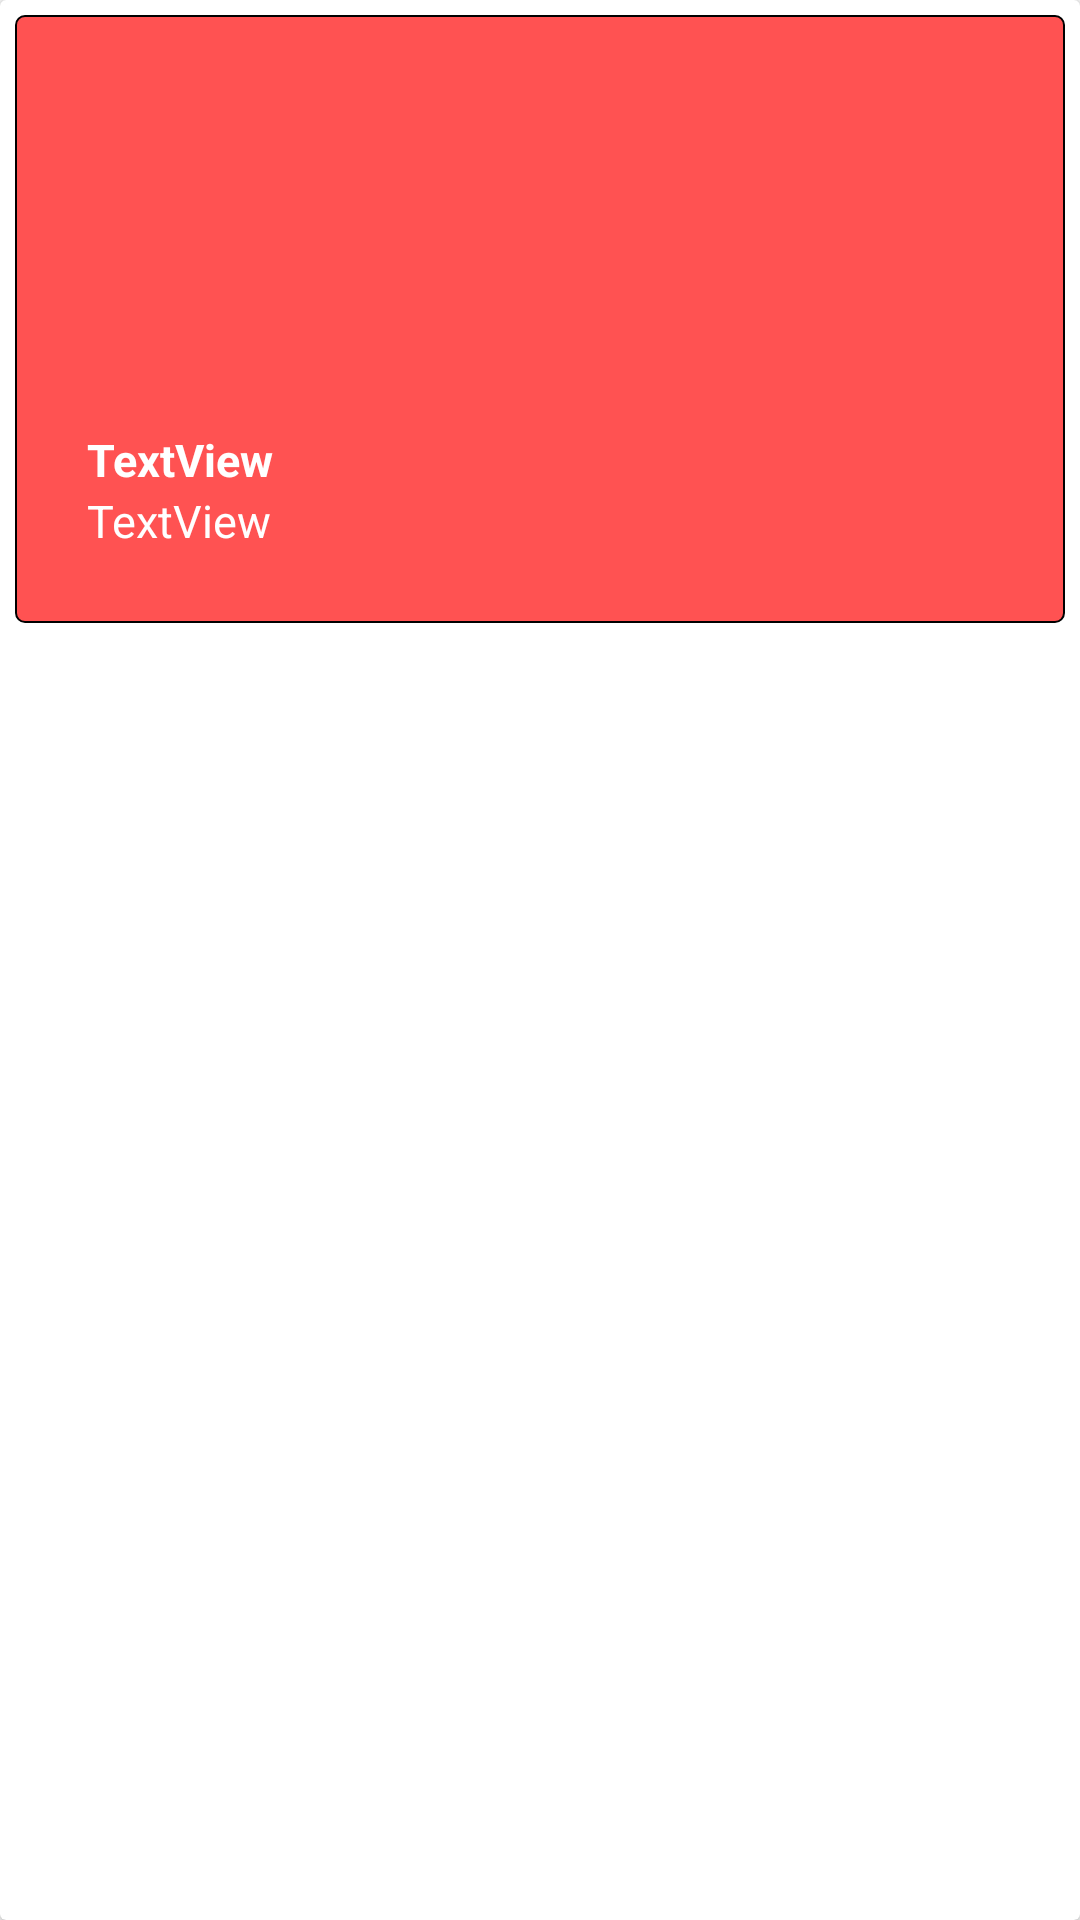

Produce the Android XML layout that renders to this screen, including the resource entries it uses.
<!-- AndroidManifest.xml: application theme AppTheme -->
<!-- res/layout/home_view_layout.xml -->
<?xml version="1.0" encoding="utf-8"?>
<android.support.v7.widget.CardView xmlns:android="http://schemas.android.com/apk/res/android"
    xmlns:app="http://schemas.android.com/apk/res-auto"
    xmlns:tools="http://schemas.android.com/tools"
    android:layout_width="match_parent" android:layout_height="wrap_content"
    >
    <RelativeLayout
        android:layout_width="match_parent"
        android:layout_height="wrap_content"
        android:background="@drawable/round_btn"
        android:layout_margin="5dp"
        android:paddingBottom="@dimen/defStartPadding">


        <ImageView
            android:id="@+id/hv_banner_view"
            android:layout_width="match_parent"
            android:layout_height="130dp"
            android:layout_alignParentTop="true"
            android:layout_marginTop="@dimen/materialPadding"
            android:layout_marginBottom="@dimen/materialPadding" />

        <TextView
            android:id="@+id/hv_name_text"
            android:layout_width="match_parent"
            android:layout_height="wrap_content"
            android:layout_below="@+id/hv_banner_view"
            android:layout_marginTop="0dp"
            android:textSize="@dimen/defFont"
            android:gravity="center_vertical"
            android:paddingStart="@dimen/defStartPadding"
            android:text="TextView"
            android:textColor="@color/colorWhite"
            android:textStyle="bold" />

        <TextView
            android:id="@+id/hv_location_text"
            android:layout_width="match_parent"
            android:layout_height="wrap_content"
            android:layout_below="@+id/hv_name_text"
            android:layout_marginTop="0dp"
            android:textSize="@dimen/defFont"
            android:gravity="center_vertical"
            android:paddingStart="@dimen/defStartPadding"
            android:text="TextView"
            android:textColor="@color/colorWhite" />
    </RelativeLayout>
</android.support.v7.widget.CardView>
<!-- resources referenced by this layout -->
<resources>
  <color name="colorWhite">#ffffff</color>
  <dimen name="defFont">15dp</dimen>
  <dimen name="defStartPadding">24dp</dimen>
  <dimen name="materialPadding">4dp</dimen>
  <!-- drawable round_btn (drawable) -->
  <?xml version="1.0" encoding="utf-8"?>
  <shape xmlns:android="http://schemas.android.com/apk/res/android" android:shape="rectangle">
      <corners android:radius="@dimen/def_corner_radius"/>
      <solid android:color="@color/colorPrimary"/>
      <stroke android:color="@color/colorBlack" android:width="2px"/>
  </shape>
  <style name="AppTheme" parent="Theme.AppCompat.Light.NoActionBar">
          
          <item name="colorPrimary">@color/colorPrimary</item>
          <item name="colorPrimaryDark">@color/colorPrimaryDark</item>
          <item name="colorAccent">@color/colorAccent</item>
  
      </style>
  <dimen name="def_corner_radius">3dp</dimen>
  <color name="colorPrimary">#ff5252</color>
  <color name="colorBlack">#000000</color>
  <color name="colorPrimaryDark">#b33939</color>
  <color name="colorAccent">#ffda79</color>
</resources>
